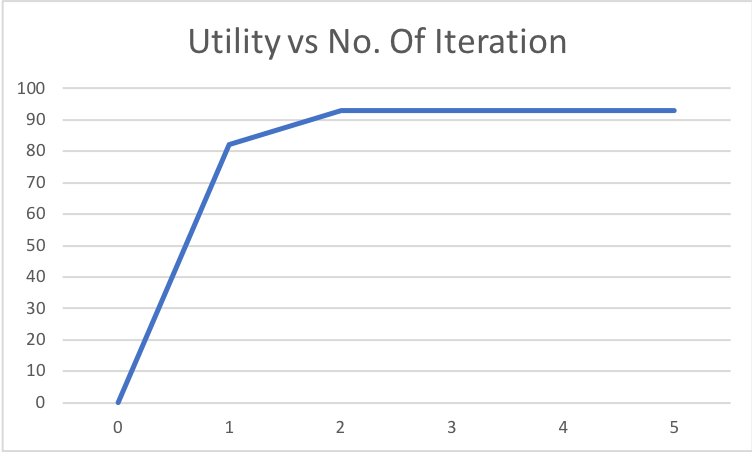

The file beside this chart, header and first rows:
0, 0.0
1, 82.16
2, 92.94
3, 92.94
4, 92.94
5, 92.94
